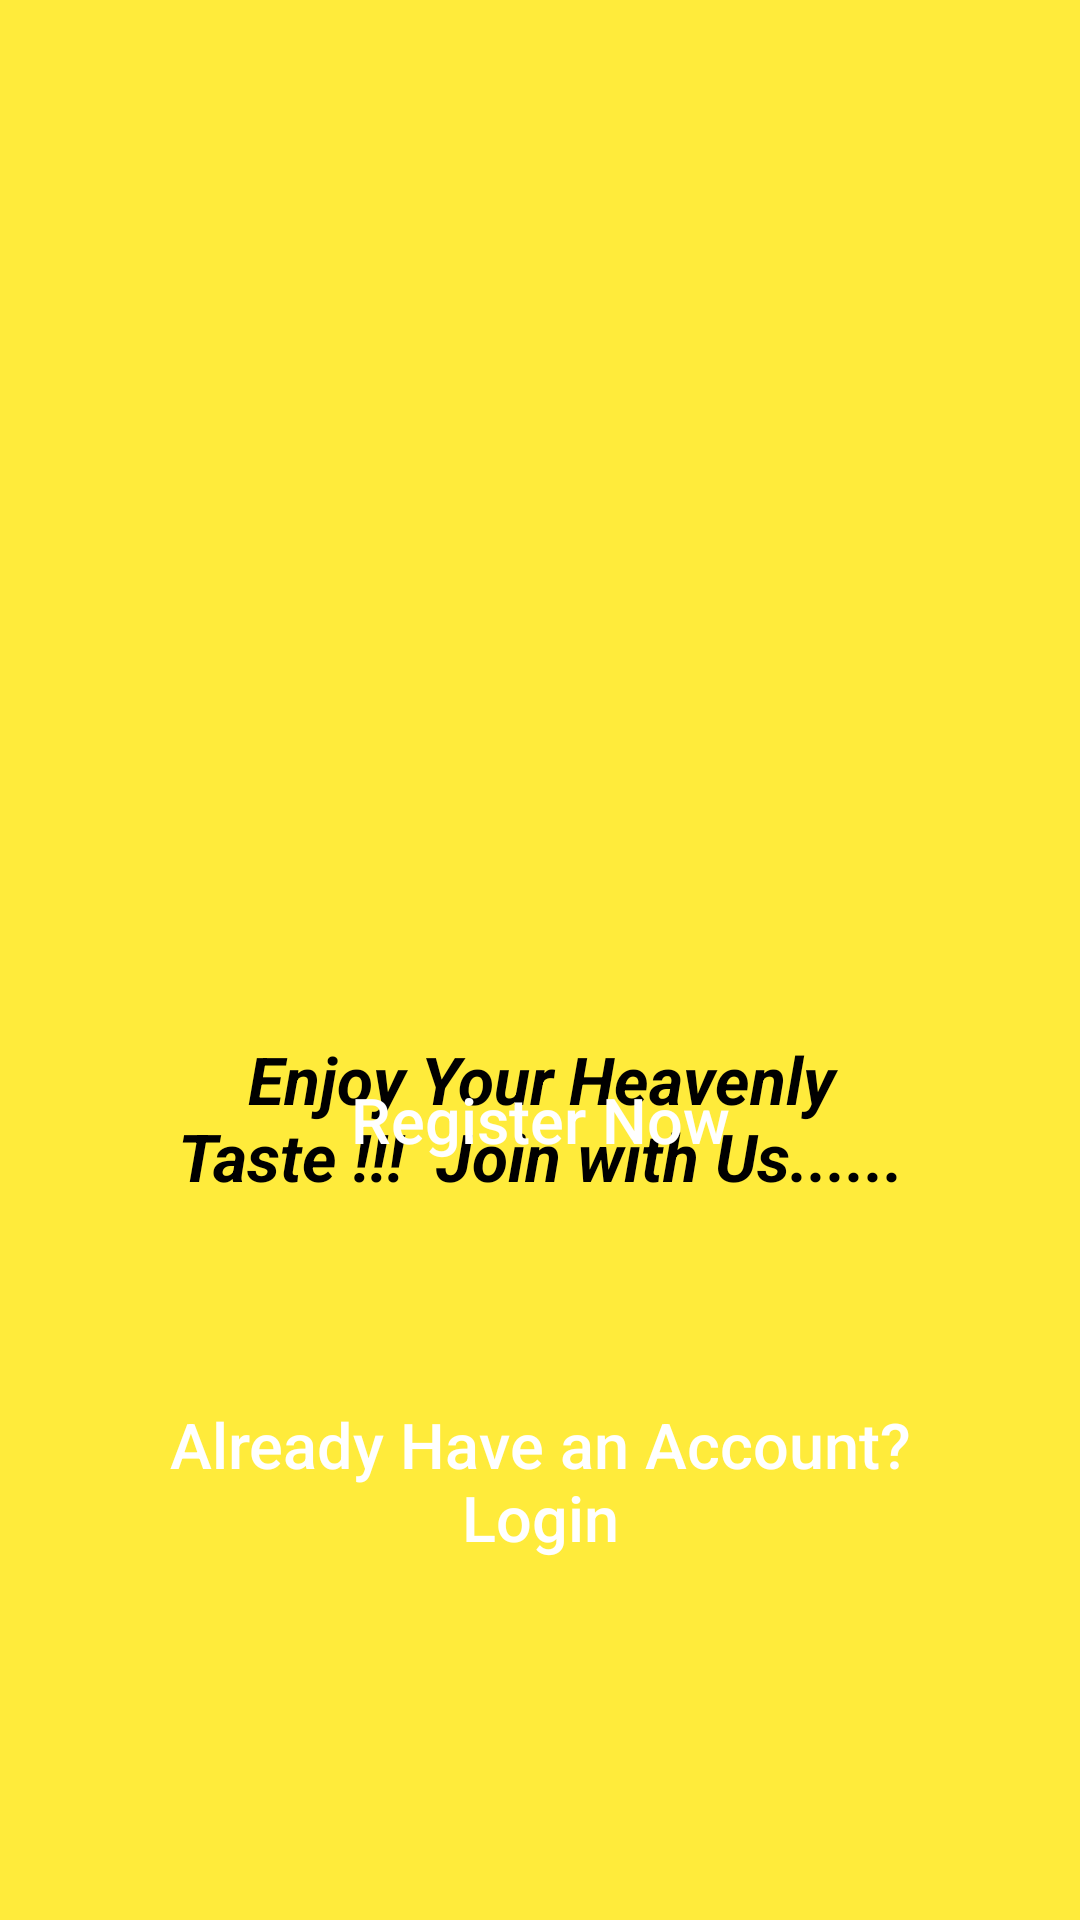

Android layout source for this screen:
<!-- AndroidManifest.xml: application theme Theme.AppCompat.Light.NoActionBar -->
<!-- res/layout/admin_main.xml -->
<?xml version="1.0" encoding="utf-8"?>
<RelativeLayout xmlns:android="http://schemas.android.com/apk/res/android"
    xmlns:app="http://schemas.android.com/apk/res-auto"
    xmlns:tools="http://schemas.android.com/tools"
    android:layout_width="match_parent"
    android:layout_height="match_parent"
    android:background="#FFEB3B"
    tools:context=".MainActivity">

    <ImageView
        android:id="@+id/register_applogo"
        android:layout_width="379dp"
        android:layout_height="203dp"
        android:layout_alignParentTop="true"
        android:layout_alignParentEnd="true"
        android:layout_alignParentRight="true"
        android:layout_marginTop="52dp"
        android:layout_marginEnd="28dp"
        android:layout_marginRight="28dp"
        android:src="@drawable/admin1" />

    <TextView
        android:id="@+id/app_slogan"
        android:layout_width="wrap_content"
        android:layout_height="61dp"
        android:layout_alignParentStart="true"
        android:layout_alignParentLeft="true"
        android:layout_alignParentTop="true"
        android:layout_alignParentEnd="true"
        android:layout_alignParentRight="true"
        android:layout_gravity="center_horizontal"
        android:layout_marginStart="47dp"
        android:layout_marginLeft="47dp"
        android:layout_marginTop="345dp"
        android:layout_marginEnd="46dp"
        android:layout_marginRight="46dp"
        android:text="Enjoy Your Heavenly Taste !!!  Join with Us......"
        android:textAlignment="center"
        android:textColor="@color/black"
        android:textSize="22sp"
        android:textStyle="bold|italic" />

    <Button
        android:id="@+id/main_login_btn"
        android:layout_width="350dp"
        android:layout_height="wrap_content"
        android:layout_alignParentStart="true"
        android:layout_alignParentLeft="true"
        android:layout_alignParentEnd="true"
        android:layout_alignParentRight="true"
        android:layout_alignParentBottom="true"
        android:layout_marginStart="30dp"
        android:layout_marginLeft="30dp"
        android:layout_marginEnd="30dp"
        android:layout_marginRight="30dp"
        android:layout_marginBottom="100dp"
        android:background="@drawable/buttons"
        android:gravity="center_horizontal"
        android:padding="20dp"
        android:text="Already Have an Account? Login"
        android:textAlignment="center"
        android:textAllCaps="false"
        android:textColor="@color/white"
        android:textSize="21sp" />

    <Button
        android:id="@+id/main_join_now_btn"
        android:layout_width="350dp"
        android:layout_height="wrap_content"
        android:layout_above="@+id/main_login_btn"
        android:layout_alignParentStart="true"
        android:layout_alignParentLeft="true"
        android:layout_alignParentEnd="true"
        android:layout_alignParentRight="true"
        android:layout_marginStart="30dp"
        android:layout_marginLeft="30dp"
        android:layout_marginEnd="30dp"
        android:layout_marginRight="30dp"
        android:layout_marginBottom="40dp"
        android:background="@drawable/buttons"
        android:gravity="center_horizontal"
        android:padding="20dp"
        android:text="Register Now"
        android:textAlignment="center"
        android:textAllCaps="false"
        android:textColor="@color/white"
        android:textSize="21sp" />

</RelativeLayout>
<!-- resources referenced by this layout -->
<resources>
  <color name="black">#FF000000</color>
  <color name="white">#FFFFFFFF</color>
</resources>
